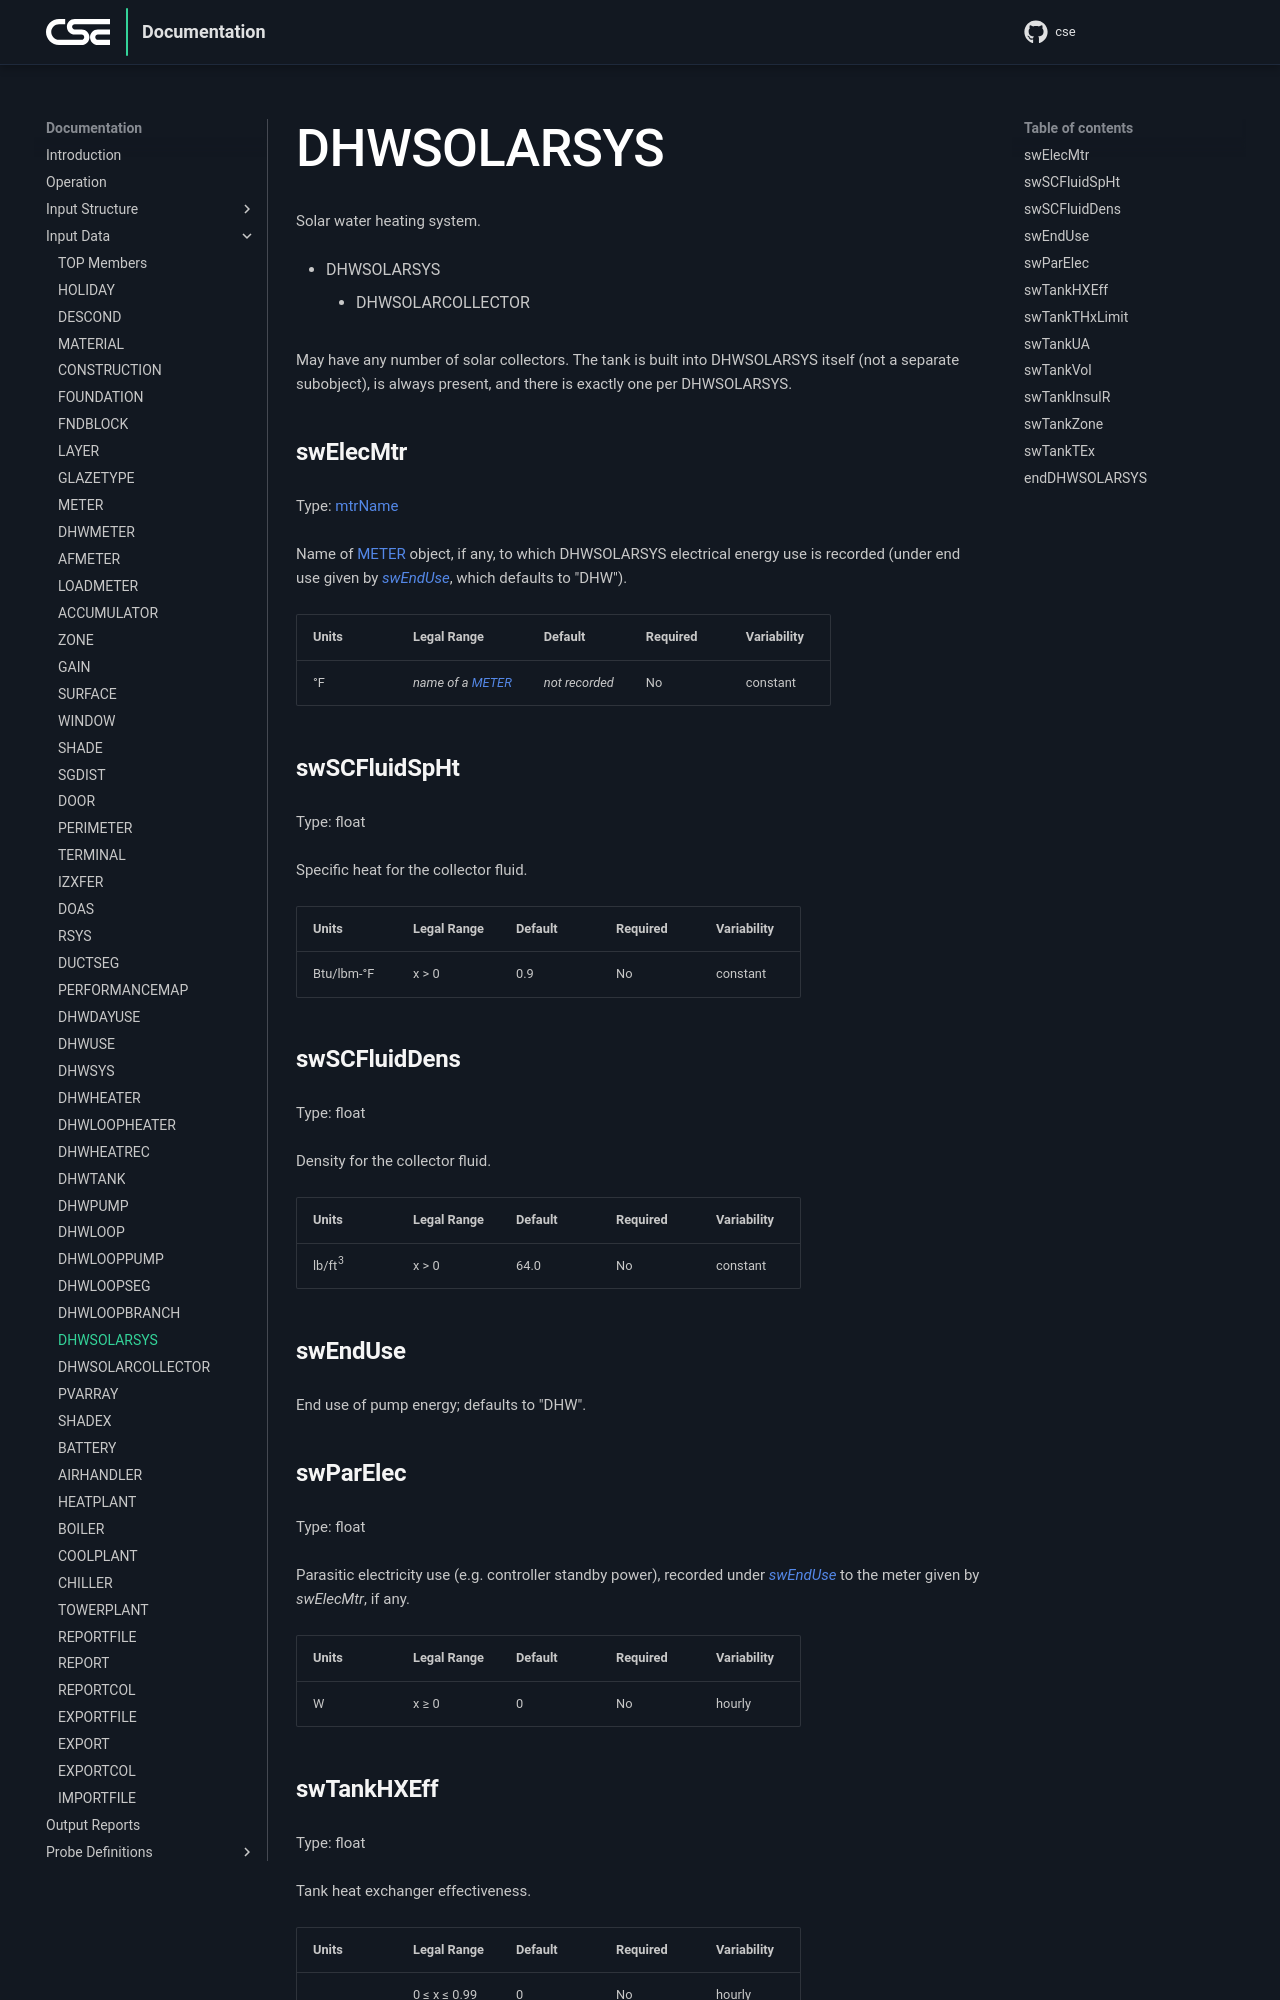

repository: cse-sim/cse · page: input-data/dhwsolarsys/index.html · generator: mkdocs

# DHWSOLARSYS

Solar water heating system.

- DHWSOLARSYS
    - DHWSOLARCOLLECTOR

May have any number of solar collectors. The tank is built into DHWSOLARSYS itself (not a separate subobject), is always present, and there is exactly one per DHWSOLARSYS.

### swElecMtr

Type: mtrName

Name of METER object, if any, to which DHWSOLARSYS electrical energy use is recorded (under end use given by *swEndUse*, which defaults to "DHW").

{{
  member_table({
    "units": "°F",
    "legal_range": "*name of a METER*", 
    "default": "*not recorded*",
    "required": "No",
    "variability": "constant" 
  })
}}

### swSCFluidSpHt

Type: float

Specific heat for the collector fluid.

{{
  member_table({
    "units": "Btu/lbm-°F",
    "legal_range": "x > 0", 
    "default": "0.9",
    "required": "No",
    "variability": "constant" 
  })
}}

### swSCFluidDens

Type: float

Density for the collector fluid.

{{
  member_table({
    "units": "lb/ft^3^",
    "legal_range": "x > 0", 
    "default": "64.0",
    "required": "No",
    "variability": "constant" 
  })
}}

### swEndUse

End use of pump energy; defaults to "DHW".
  
### swParElec

Type: float

Parasitic electricity use (e.g. controller standby power), recorded under *swEndUse* to the meter given by *swElecMtr*, if any.

{{
  member_table({
    "units": "W",
    "legal_range": "x ≥ 0", 
    "default": "0",
    "required": "No",
    "variability": "hourly" 
  })
}}
